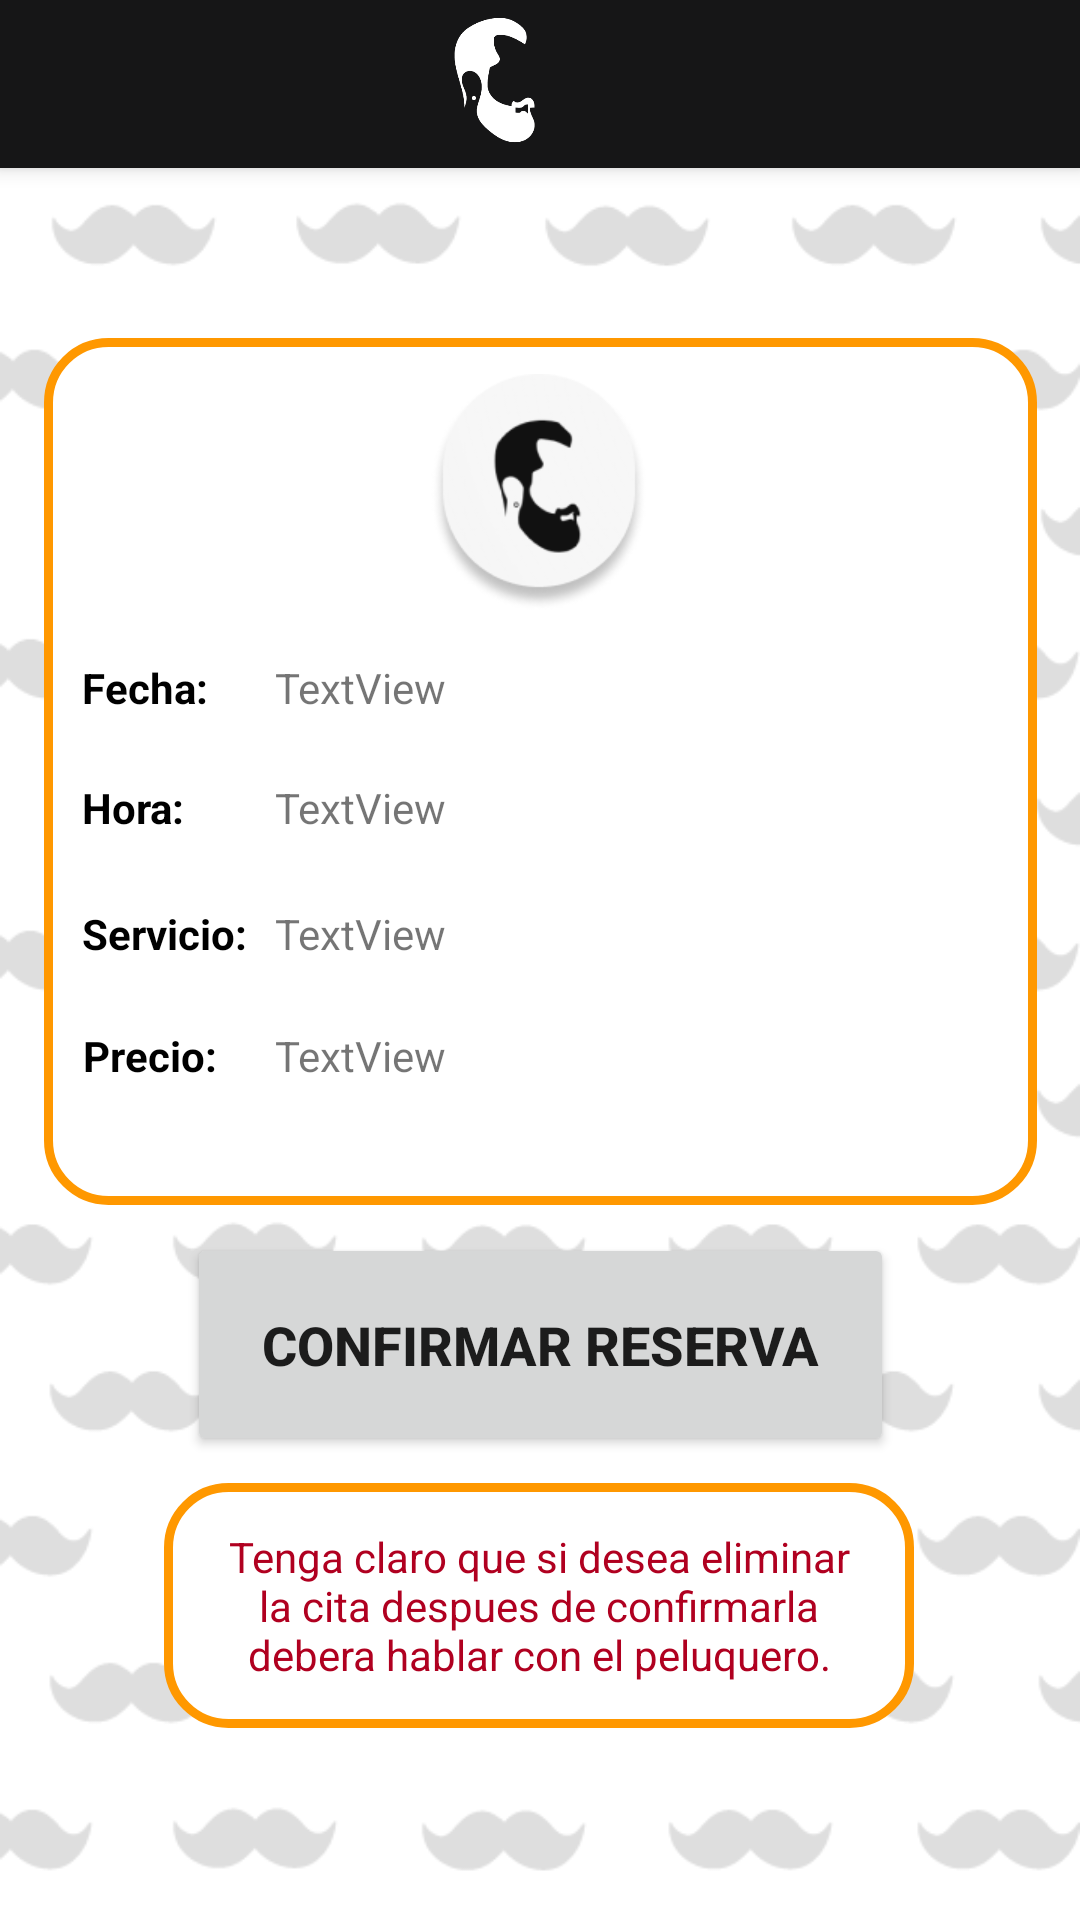

Reconstruct the res/layout file that produces this screen, plus the resources it refers to.
<!-- AndroidManifest.xml: application theme Theme.HaircutBarber3 -->
<!-- res/layout/activity_resumen.xml -->
<?xml version="1.0" encoding="utf-8"?>
<androidx.constraintlayout.widget.ConstraintLayout xmlns:android="http://schemas.android.com/apk/res/android"
    xmlns:app="http://schemas.android.com/apk/res-auto"
    xmlns:tools="http://schemas.android.com/tools"
    android:layout_width="match_parent"
    android:layout_height="match_parent"
    android:background="@drawable/fondoblancolargo"
    tools:context=".ui.Citas.ResumenActivity">

    <androidx.appcompat.widget.Toolbar
        android:id="@+id/toolbar"
        android:layout_width="match_parent"
        android:layout_height="56dp"
        android:background="@color/gray"
        android:elevation="4dp"
        android:popupTheme="@style/ThemeOverlay.AppCompat.Light"

        android:theme="@style/ThemeOverlay.AppCompat.Dark.ActionBar"
        app:layout_constraintBottom_toBottomOf="parent"
        app:layout_constraintEnd_toEndOf="parent"
        app:layout_constraintHorizontal_bias="0.0"
        app:layout_constraintStart_toStartOf="parent"
        app:layout_constraintTop_toTopOf="parent"
        app:layout_constraintVertical_bias="0.0">

        <LinearLayout
            android:layout_width="match_parent"
            android:layout_height="match_parent"
            android:orientation="horizontal"
            android:transitionGroup="false">

            <ImageView
                android:id="@+id/btBack"
                android:layout_width="wrap_content"
                android:layout_height="match_parent"

                android:src="@drawable/baseline_arrow_back" />

            <ImageView
                android:layout_width="wrap_content"
                android:layout_height="wrap_content"
                android:layout_marginRight="39dp"
                android:src="@drawable/logohb" />

        </LinearLayout>


    </androidx.appcompat.widget.Toolbar>

    <androidx.constraintlayout.widget.ConstraintLayout
        android:id="@+id/Constrain"
        android:layout_width="331dp"
        android:layout_height="289dp"
        android:background="@drawable/border"
        android:orientation="vertical"
        app:layout_constraintBottom_toBottomOf="parent"
        app:layout_constraintEnd_toEndOf="parent"
        app:layout_constraintStart_toStartOf="parent"
        app:layout_constraintTop_toTopOf="parent"
        app:layout_constraintVertical_bias="0.321">

        <TextView
            android:id="@+id/textView21"
            android:layout_width="wrap_content"
            android:layout_height="wrap_content"
            android:text="Fecha:"
            android:textColor="#000000"
            android:textStyle="bold"
            app:layout_constraintBottom_toBottomOf="parent"
            app:layout_constraintEnd_toEndOf="parent"
            app:layout_constraintHorizontal_bias="0.044"
            app:layout_constraintStart_toStartOf="parent"
            app:layout_constraintTop_toTopOf="parent"
            app:layout_constraintVertical_bias="0.396" />

        <TextView
            android:id="@+id/lbFechaCita"
            android:layout_width="200dp"
            android:layout_height="wrap_content"
            android:text="TextView"
            app:layout_constraintBottom_toBottomOf="parent"
            app:layout_constraintEnd_toEndOf="parent"
            app:layout_constraintHorizontal_bias="0.587"
            app:layout_constraintStart_toStartOf="parent"
            app:layout_constraintTop_toTopOf="parent"
            app:layout_constraintVertical_bias="0.396" />

        <TextView
            android:id="@+id/textView22"
            android:layout_width="wrap_content"
            android:layout_height="wrap_content"
            android:text="Hora:"
            android:textColor="#000000"
            android:textStyle="bold"
            app:layout_constraintBottom_toBottomOf="parent"
            app:layout_constraintEnd_toEndOf="parent"
            app:layout_constraintHorizontal_bias="0.043"
            app:layout_constraintStart_toStartOf="parent"
            app:layout_constraintTop_toTopOf="parent"
            app:layout_constraintVertical_bias="0.544" />

        <TextView
            android:id="@+id/lbHoraCita"
            android:layout_width="200dp"
            android:layout_height="wrap_content"
            android:text="TextView"
            app:layout_constraintBottom_toBottomOf="parent"
            app:layout_constraintEnd_toEndOf="parent"
            app:layout_constraintHorizontal_bias="0.587"
            app:layout_constraintStart_toStartOf="parent"
            app:layout_constraintTop_toTopOf="parent"
            app:layout_constraintVertical_bias="0.544" />

        <TextView
            android:id="@+id/textView23"
            android:layout_width="wrap_content"
            android:layout_height="wrap_content"
            android:text="Servicio:"
            android:textColor="#000000"
            android:textStyle="bold"
            app:layout_constraintBottom_toBottomOf="parent"
            app:layout_constraintEnd_toEndOf="parent"
            app:layout_constraintHorizontal_bias="0.046"
            app:layout_constraintStart_toStartOf="parent"
            app:layout_constraintTop_toTopOf="parent"
            app:layout_constraintVertical_bias="0.7" />

        <TextView
            android:id="@+id/lbServicioCita"
            android:layout_width="200dp"
            android:layout_height="wrap_content"
            android:text="TextView"
            app:layout_constraintBottom_toBottomOf="parent"
            app:layout_constraintEnd_toEndOf="parent"
            app:layout_constraintHorizontal_bias="0.587"
            app:layout_constraintStart_toStartOf="parent"
            app:layout_constraintTop_toTopOf="parent"
            app:layout_constraintVertical_bias="0.7" />

        <TextView
            android:id="@+id/textView24"
            android:layout_width="wrap_content"
            android:layout_height="wrap_content"
            android:text="Precio:"
            android:textColor="#000000"
            android:textStyle="bold"
            app:layout_constraintBottom_toBottomOf="parent"
            app:layout_constraintEnd_toEndOf="parent"
            app:layout_constraintHorizontal_bias="0.045"
            app:layout_constraintStart_toStartOf="parent"
            app:layout_constraintTop_toTopOf="parent"
            app:layout_constraintVertical_bias="0.851" />

        <TextView
            android:id="@+id/lbPrecioCita"
            android:layout_width="200dp"
            android:layout_height="wrap_content"
            android:text="TextView"
            app:layout_constraintBottom_toBottomOf="parent"
            app:layout_constraintEnd_toEndOf="parent"
            app:layout_constraintHorizontal_bias="0.587"
            app:layout_constraintStart_toStartOf="parent"
            app:layout_constraintTop_toTopOf="parent"
            app:layout_constraintVertical_bias="0.851" />

        <ImageView
            android:id="@+id/imageView9"
            android:layout_width="72dp"
            android:layout_height="89dp"
            android:src="@drawable/logo"
            app:layout_constraintBottom_toBottomOf="parent"
            app:layout_constraintEnd_toEndOf="parent"
            app:layout_constraintHorizontal_bias="0.498"
            app:layout_constraintStart_toStartOf="parent"
            app:layout_constraintTop_toTopOf="parent"
            app:layout_constraintVertical_bias="0.035" />

    </androidx.constraintlayout.widget.ConstraintLayout>

    <Button
        android:id="@+id/btReservar"
        android:layout_width="wrap_content"
        android:layout_height="wrap_content"
        android:padding="25dp"
        android:text="confirmar reserva"
        android:textSize="18sp"
        android:textStyle="bold"
        app:cornerRadius="15dp"
        app:layout_constraintBottom_toTopOf="@+id/textView15"
        app:layout_constraintEnd_toEndOf="parent"
        app:layout_constraintStart_toStartOf="parent"
        app:layout_constraintTop_toBottomOf="@+id/Constrain" />

    <TextView
        android:id="@+id/textView15"
        android:layout_width="250dp"
        android:layout_height="wrap_content"
        android:layout_marginBottom="64dp"
        android:background="@drawable/border"
        android:padding="15dp"
        android:text="Tenga claro que si desea eliminar la cita despues de confirmarla debera hablar con el peluquero."
        android:textAlignment="center"
        android:textColor="@color/design_default_color_error"
        app:layout_constraintBottom_toBottomOf="parent"
        app:layout_constraintEnd_toEndOf="parent"
        app:layout_constraintHorizontal_bias="0.498"
        app:layout_constraintStart_toStartOf="parent" />

</androidx.constraintlayout.widget.ConstraintLayout>
<!-- resources referenced by this layout -->
<resources>
  <color name="gray">#161617</color>
  <!-- drawable border (drawable) -->
  <?xml version="1.0" encoding="utf-8"?>
  <shape xmlns:android="http://schemas.android.com/apk/res/android">
  
      <solid android:color="@color/white" /> 
      <stroke
          android:color="@color/yellow"
          android:width="3dp" /> 
      <corners android:radius="20dp" />
  
  </shape>
  <!-- drawable fondoblancolargo: png bitmap (drawable, 27316 bytes) -->
  <!-- drawable logo: png bitmap (drawable, 12309 bytes) -->
  <!-- drawable logohb: png bitmap (drawable, 8278 bytes) -->
  <style name="Theme.HaircutBarber3" parent="Theme.MaterialComponents.DayNight.NoActionBar">
          
  
          <item name="colorPrimary">@color/yellow</item>
          <item name="colorPrimaryVariant">@color/yellow</item>
          <item name="colorOnPrimary">@color/white</item>
          
          <item name="colorSecondary">@color/yellowbl</item>
          <item name="colorOnSecondary">@color/black</item>
          
          <item name="android:statusBarColor">?attr/colorPrimaryVariant</item>
  
          
      </style>
  <color name="white">#FFFFFF</color>
  <color name="yellow">#FF9800</color>
  <color name="yellowbl">#FF6F22</color>
  <color name="black">#FF000000</color>
</resources>
